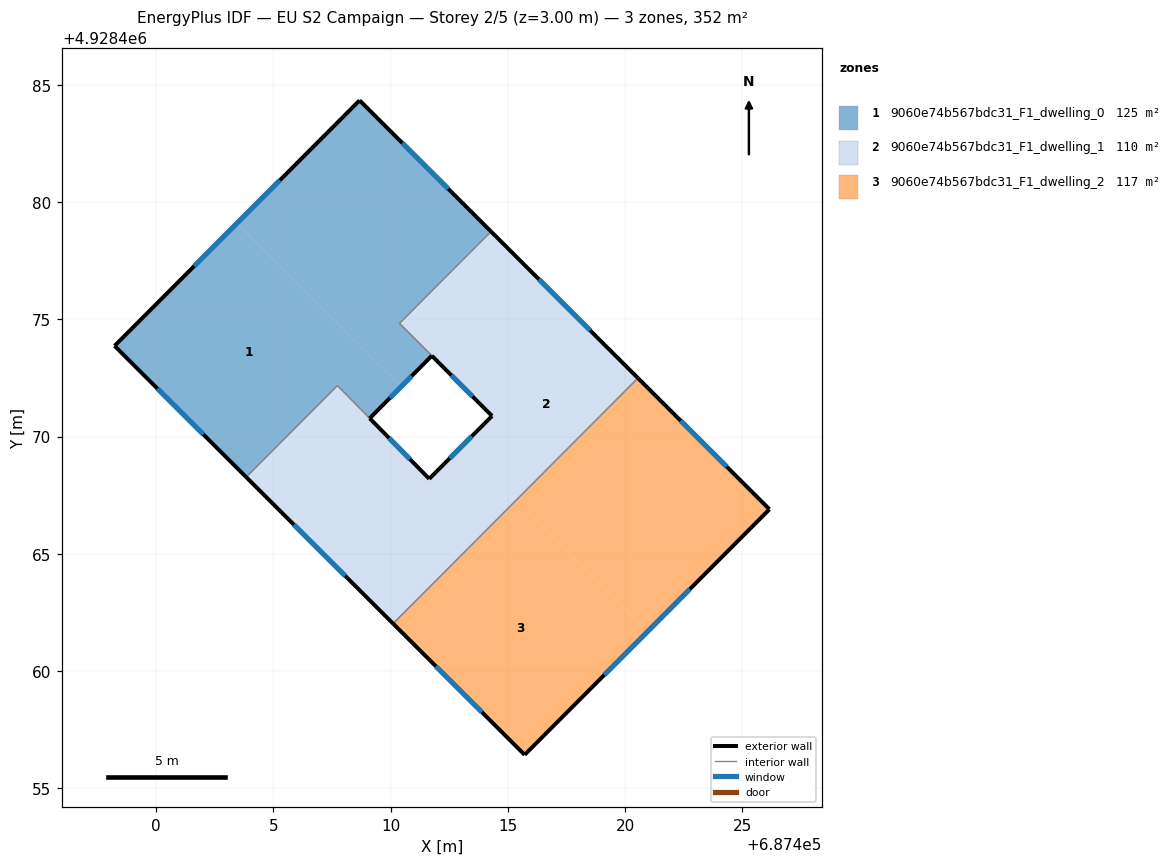
=== STOREY PLAN SPEC (per zone: floor XY polygon, exterior-wall plan segments, windows/doors) ===
zone 1: 9060e74b567bdc31_F1_dwelling_0  (124.5 m²)
  floor: (687411.76, 4928473.45) (687410.38, 4928474.83) (687414.28, 4928478.75) (687408.68, 4928484.34) (687403.45, 4928479.11) (687410.45, 4928472.14)
  floor: (687409.11, 4928470.78) (687410.45, 4928472.14) (687403.45, 4928479.11) (687398.23, 4928473.87) (687403.84, 4928468.28) (687407.73, 4928472.18)
  exterior wall: (687403.84, 4928468.28) – (687398.23, 4928473.87)  [7.9 m]
    window: (687402.01, 4928470.10) – (687400.05, 4928472.05)  [2.9 m²]
  exterior wall: (687398.23, 4928473.87) – (687408.68, 4928484.34)  [14.8 m]
    window: (687401.63, 4928477.28) – (687405.28, 4928480.94)  [5.4 m²]
  exterior wall: (687408.68, 4928484.34) – (687414.28, 4928478.75)  [7.9 m]
    window: (687410.50, 4928482.53) – (687412.46, 4928480.57)  [2.9 m²]
  exterior wall: (687411.76, 4928473.45) – (687409.11, 4928470.78)  [3.8 m]
    window: (687410.90, 4928472.59) – (687409.97, 4928471.65)  [1.4 m²]
  interior walls: 4
zone 2: 9060e74b567bdc31_F1_dwelling_1  (109.8 m²)
  floor: (687415.33, 4928467.27) (687420.55, 4928472.50) (687417.57, 4928475.47) (687413.66, 4928471.55) (687414.33, 4928470.88) (687413.02, 4928469.57)
  floor: (687413.66, 4928471.55) (687417.57, 4928475.47) (687414.28, 4928478.75) (687410.38, 4928474.83)
  floor: (687410.10, 4928462.03) (687415.33, 4928467.27) (687413.02, 4928469.57) (687411.65, 4928468.20) (687410.99, 4928468.87) (687407.13, 4928464.99)
  floor: (687407.13, 4928464.99) (687410.99, 4928468.87) (687407.73, 4928472.18) (687403.84, 4928468.28)
  exterior wall: (687411.65, 4928468.20) – (687414.33, 4928470.88)  [3.8 m]
    window: (687412.52, 4928469.08) – (687413.45, 4928470.01)  [1.4 m²]
  exterior wall: (687414.28, 4928478.75) – (687420.55, 4928472.50)  [8.8 m]
    window: (687416.32, 4928476.72) – (687418.51, 4928474.53)  [3.2 m²]
  exterior wall: (687410.10, 4928462.03) – (687403.84, 4928468.28)  [8.8 m]
    window: (687408.07, 4928464.06) – (687405.88, 4928466.25)  [3.2 m²]
  exterior wall: (687414.33, 4928470.88) – (687411.76, 4928473.45)  [3.6 m]
    window: (687413.49, 4928471.72) – (687412.59, 4928472.62)  [1.3 m²]
  exterior wall: (687409.11, 4928470.78) – (687411.65, 4928468.20)  [3.6 m]
    window: (687409.93, 4928469.95) – (687410.82, 4928469.04)  [1.3 m²]
  interior walls: 5
zone 3: 9060e74b567bdc31_F1_dwelling_2  (117.2 m²)
  floor: (687420.94, 4928461.67) (687426.16, 4928466.90) (687420.55, 4928472.50) (687415.33, 4928467.27)
  floor: (687415.72, 4928456.43) (687420.94, 4928461.67) (687415.33, 4928467.27) (687410.10, 4928462.03)
  exterior wall: (687420.55, 4928472.50) – (687426.16, 4928466.90)  [7.9 m]
    window: (687422.37, 4928470.68) – (687424.33, 4928468.72)  [2.9 m²]
  exterior wall: (687426.16, 4928466.90) – (687415.72, 4928456.43)  [14.8 m]
    window: (687422.76, 4928463.50) – (687419.11, 4928459.84)  [5.4 m²]
  exterior wall: (687415.72, 4928456.43) – (687410.10, 4928462.03)  [7.9 m]
    window: (687413.89, 4928458.25) – (687411.93, 4928460.21)  [2.9 m²]
  interior walls: 1

=== DERIVED (storey summary) ===
Building: EU S2 Campaign
Storey: 2 of 5  (floor level z = 3.00 m)
Storey gross floor area: 351.5 m²
Zones on this storey: 3
  - 9060e74b567bdc31_F1_dwelling_0: floor 124.5 m²; exterior wall 34.4 m (103.2 m²); 4 window(s) 12.6 m²; WWR 12.2%
  - 9060e74b567bdc31_F1_dwelling_1: floor 109.8 m²; exterior wall 28.7 m (86.2 m²); 5 window(s) 10.5 m²; WWR 12.2%
  - 9060e74b567bdc31_F1_dwelling_2: floor 117.2 m²; exterior wall 30.6 m (91.9 m²); 3 window(s) 11.2 m²; WWR 12.2%
Zone adjacency (shared interzone walls):
  - 9060e74b567bdc31_F1_dwelling_0 ↔ 9060e74b567bdc31_F1_dwelling_1
  - 9060e74b567bdc31_F1_dwelling_1 ↔ 9060e74b567bdc31_F1_dwelling_2